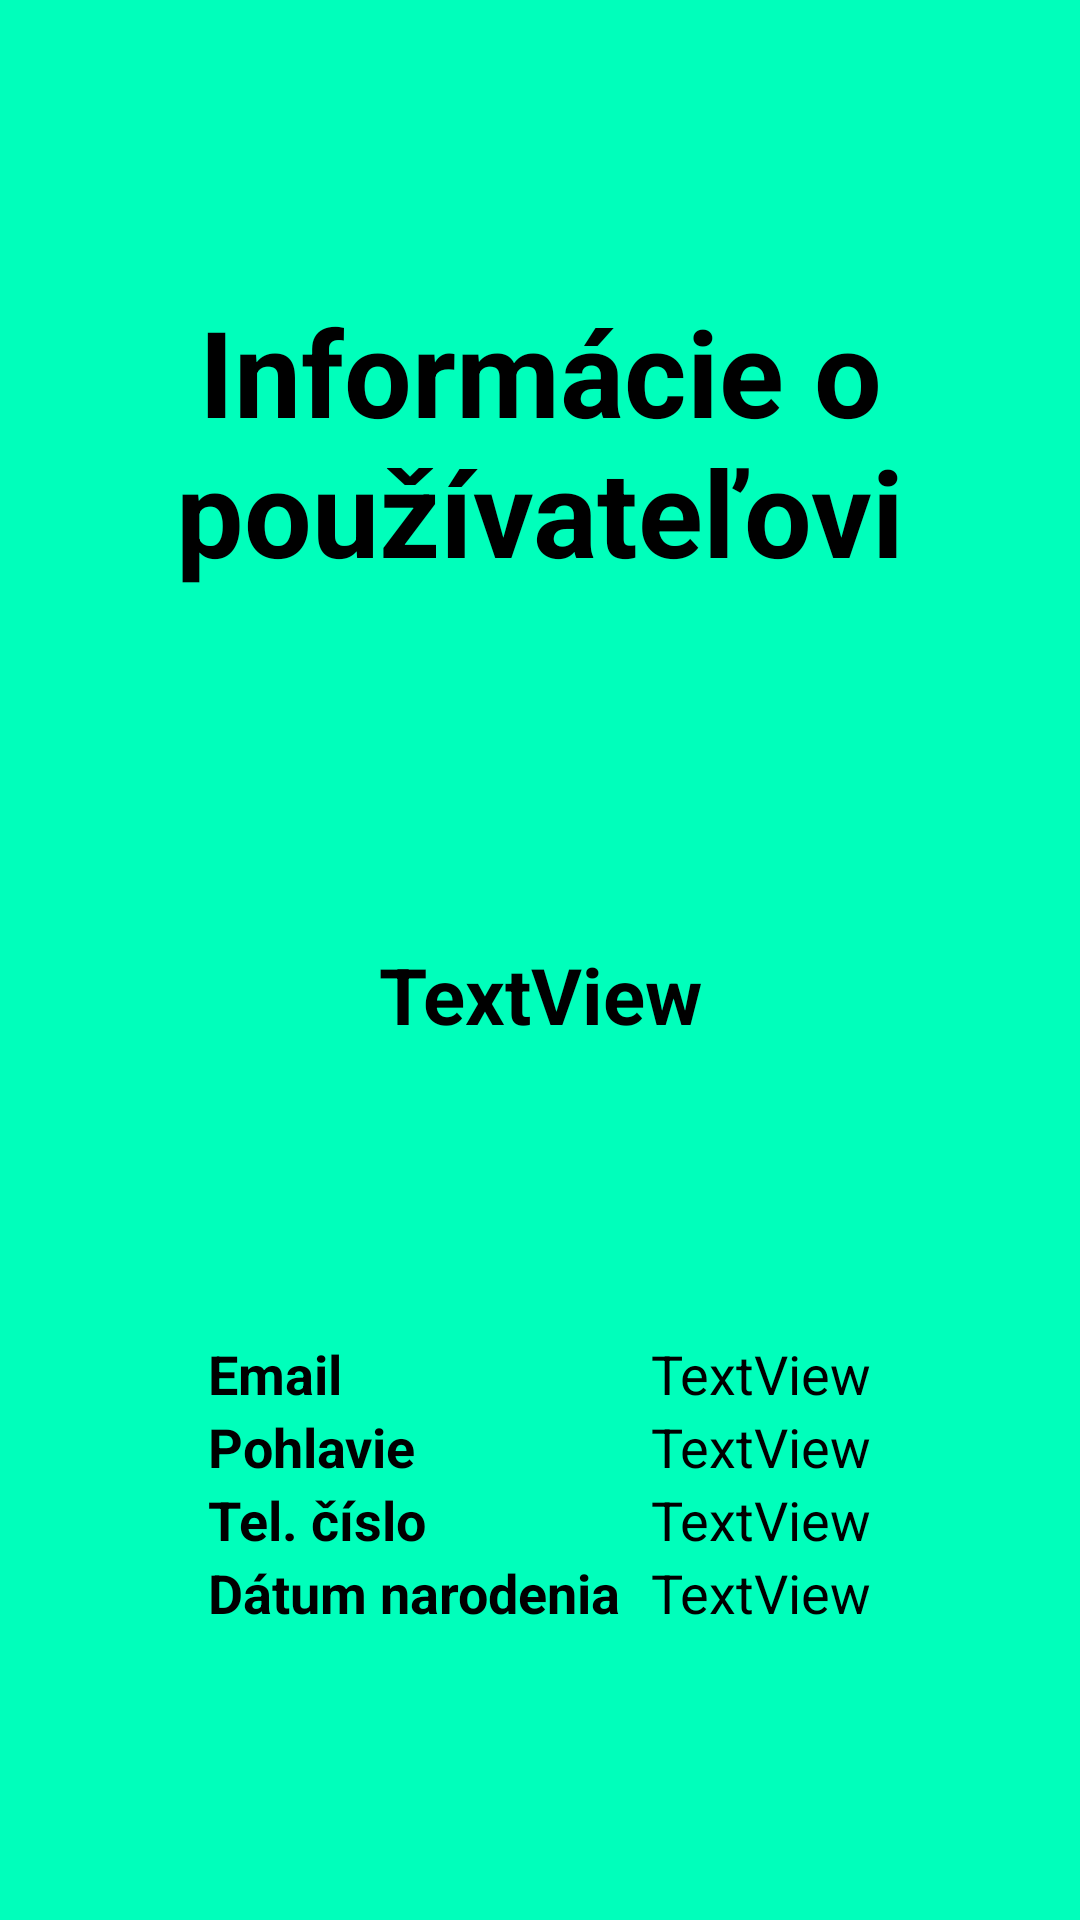

Here is an Android app screen rendered from its layout file. Give the layout XML and the strings, colors and styles it references.
<!-- AndroidManifest.xml: application theme AppTheme -->
<!-- res/layout/fragment_home.xml -->
<?xml version="1.0" encoding="utf-8"?>
<androidx.constraintlayout.widget.ConstraintLayout xmlns:android="http://schemas.android.com/apk/res/android"
    xmlns:app="http://schemas.android.com/apk/res-auto"
    android:layout_width="match_parent"
    android:layout_height="match_parent"
    android:background="#00ffbb"
    android:orientation="vertical">

    <TextView
        android:id="@+id/textView"
        android:layout_width="match_parent"
        android:layout_height="wrap_content"
        android:layout_marginBottom="20dp"
        android:gravity="center_horizontal"
        android:text="Informácie o používateľovi"
        android:textSize="40sp"
        android:textStyle="bold"
        app:layout_constraintBottom_toTopOf="@+id/textView_home_full_name"
        app:layout_constraintEnd_toEndOf="parent"
        app:layout_constraintStart_toStartOf="parent"
        app:layout_constraintTop_toTopOf="parent" />

    <TextView
        android:id="@+id/textView_home_full_name"
        android:layout_width="match_parent"
        android:layout_height="wrap_content"
        android:text="TextView"
        android:textSize="26sp"
        android:textAlignment="center"
        android:textStyle="bold"
        app:layout_constraintBottom_toTopOf="@+id/linearLayout"
        app:layout_constraintEnd_toEndOf="parent"
        app:layout_constraintStart_toStartOf="parent"
        app:layout_constraintTop_toBottomOf="@+id/textView" />

    <LinearLayout
        android:id="@+id/linearLayout"
        android:layout_width="wrap_content"
        android:layout_height="wrap_content"
        android:orientation="horizontal"
        app:layout_constraintBottom_toBottomOf="parent"
        app:layout_constraintEnd_toEndOf="parent"
        app:layout_constraintStart_toStartOf="parent"
        app:layout_constraintTop_toBottomOf="@+id/textView_home_full_name">

        <LinearLayout
            android:layout_width="wrap_content"
            android:layout_height="wrap_content"
            android:layout_marginRight="10sp"
            android:orientation="vertical">

            <TextView
                android:layout_width="wrap_content"
                android:layout_height="wrap_content"
                android:gravity="start"
                android:text="Email"
                android:textSize="18sp"
                android:textStyle="bold" />

            <TextView
                android:layout_width="wrap_content"
                android:layout_height="wrap_content"
                android:gravity="start"
                android:textSize="18sp"
                android:text="Pohlavie"
                android:textStyle="bold" />

            <TextView
                android:layout_width="wrap_content"
                android:layout_height="wrap_content"
                android:gravity="start"
                android:textSize="18sp"
                android:text="Tel. číslo"
                android:textStyle="bold" />

            <TextView
                android:layout_width="wrap_content"
                android:layout_height="wrap_content"
                android:gravity="start"
                android:textSize="18sp"
                android:text="Dátum narodenia"
                android:textStyle="bold" />

        </LinearLayout>

        <LinearLayout
            android:layout_width="wrap_content"
            android:layout_height="wrap_content"
            android:orientation="vertical">

            <TextView
                android:id="@+id/textView_home_email"
                android:layout_width="wrap_content"
                android:layout_height="wrap_content"
                android:layout_span="2"
                android:textSize="18sp"
                android:text="TextView"
                android:textAlignment="viewStart" />

            <TextView
                android:id="@+id/textView_home_sex"
                android:layout_width="wrap_content"
                android:layout_height="wrap_content"
                android:layout_span="2"
                android:textSize="18sp"
                android:text="TextView"
                android:textAlignment="viewStart" />

            <TextView
                android:id="@+id/textView_home_telephone"
                android:layout_width="wrap_content"
                android:layout_height="wrap_content"
                android:text="TextView"
                android:textSize="18sp"
                android:textAlignment="viewStart" />

            <TextView
                android:id="@+id/textView_home_birthday"
                android:layout_width="wrap_content"
                android:layout_height="wrap_content"
                android:text="TextView"
                android:textSize="18sp"
                android:textAlignment="viewStart" />
        </LinearLayout>
    </LinearLayout>
</androidx.constraintlayout.widget.ConstraintLayout>
<!-- resources referenced by this layout -->
<resources>
  <style name="AppTheme" parent="Theme.MaterialComponents.Light.DarkActionBar">
          
          <item name="colorPrimary">@color/colorPrimary</item>
          <item name="colorPrimaryDark">@color/colorPrimaryDark</item>
          <item name="colorAccent">@android:color/black</item>
          <item name="android:textColor">@android:color/black</item>
      </style>
  <!-- not gathered from this repository: default colours our renderer supplied (Android Studio template values) -->
  <color name="colorPrimary">#FF6200EE</color>
  <color name="colorPrimaryDark">#FF3700B3</color>
</resources>
